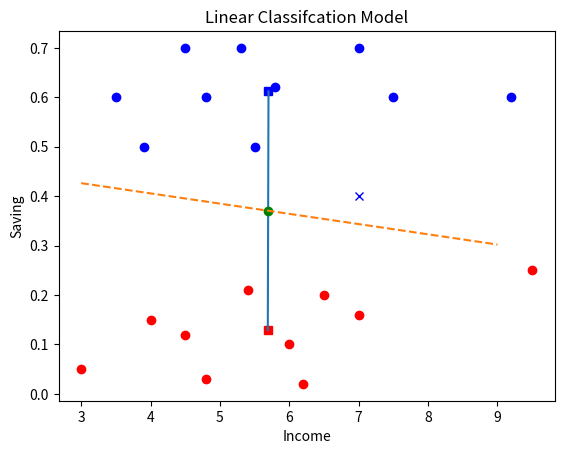

Reproduce this figure in Python.
"""               Expt. 2 
Implementing linear classifier using non-parametric training approach
"""

import matplotlib.pyplot as plt
from numpy import array, dot
from statistics import mean
from numpy.linalg import norm

# First value in each vector is income(lacs) 
# Second is saving amount(lacs) per year

low_risk_customers = array([
    [7,0.7],[5.8,0.62],[5.5,0.5],[4.8,0.6],
        [7.5,0.6],[3.9,0.5],[3.5,0.6],
        [5.3,0.7],[9.2,0.6],[4.5,.7]])

high_risk_customers = array([
    [3,.05],[6.5,0.2],[4.5,0.12],[9.5,0.25],
        [4.8,0.03],[6,0.1],[4,0.15],
        [6.2,0.02],[5.4,.21],[7,0.16]])    

                                                              
#plot the low_risk training instances(points)
plt.scatter(low_risk_customers[:,0],low_risk_customers[:,1],color = 'blue', label = 'Low Risk Customers')

#plot the high_risk training instances(points)
plt.scatter(high_risk_customers[:,0],high_risk_customers[:,1],color = 'red', label = 'High Risk Customers')

#Computing cluster centers for both the classes

low_risk_avg_income = mean(low_risk_customers[:,0]) 
low_risk_avg_salary = mean(low_risk_customers[:,1])  
high_risk_avg_income = mean(high_risk_customers[:,0]) 
high_risk_avg_salary = mean(high_risk_customers[:,1])  

low_risk_cluster_center = array([low_risk_avg_income,low_risk_avg_salary])
high_risk_cluster_center = array([high_risk_avg_income,high_risk_avg_salary])

#plotting cluster center in green
plt.plot(low_risk_cluster_center[0],low_risk_cluster_center[1],'bs', label = 'Low Risk Cluster Center')
plt.plot(high_risk_cluster_center[0],high_risk_cluster_center[1],'rs', label = 'High Risk Cluster Center')

#Plotting line joining low_risk_cluster_center and high_risk_cluster_center(centroids)
Cx = [low_risk_cluster_center[0],high_risk_cluster_center[0]]
Cy = [low_risk_cluster_center[1],high_risk_cluster_center[1]]
plt.plot(Cx,Cy)

# #Finding g(x) of the decison line
W = low_risk_cluster_center - high_risk_cluster_center
norm1 = norm(low_risk_cluster_center)
norm2 = norm(high_risk_cluster_center)
b = 0.5 * ((norm2 ** 2) - (norm1 ** 2))

plt.xlabel("Income") 
plt.ylabel("Saving")
plt.title("Linear Classifcation Model")

# Applying the model on new data to predict class label
X = [7, 0.4]
g = dot(W,X)+b
if(g>0):
    print("Low risk customer ")
    plt.plot(X[0],X[1],'bx')
else:
    print("High risk customer ")
    plt.plot(X[0],X[1],'rx')

# Plotting Perpendicular Bisector
center = array([sum(Cx), sum(Cy)])/2
plt.plot(center[0], center[1], 'go')
slope = (Cy[0] - Cy[1]) / (Cx[0] - Cx[1])
slope = -1 / slope
intercept = center[1] - slope * center[0]
Px = array([3.0, 9.0])
Py = slope * Px + intercept
plt.plot(Px, Py, '--', label = 'g(x)')
#plt.legend(loc = 'center right')